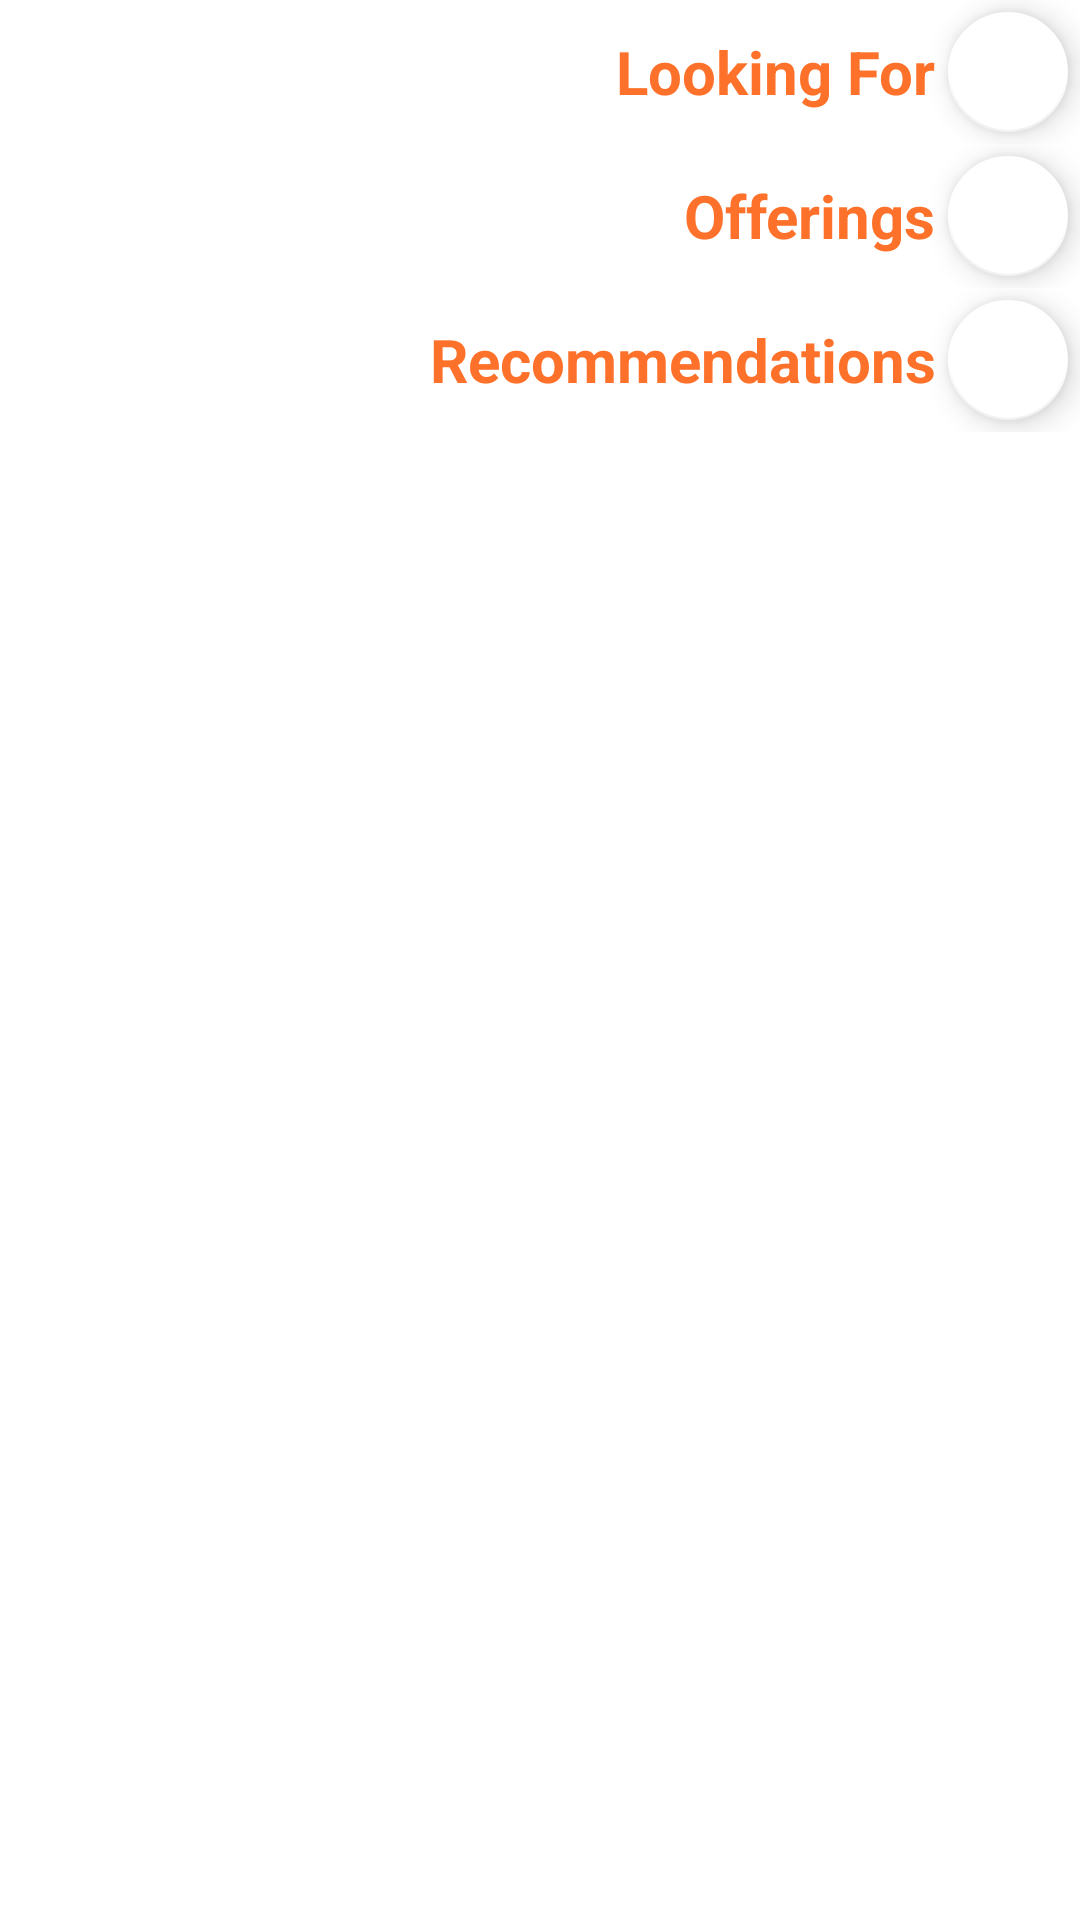

This screen was rendered from an Android layout file. Write that file and the resources it references.
<!-- AndroidManifest.xml: application theme Theme.SampleUI -->
<!-- res/layout/fab_pop_menu.xml -->
<?xml version="1.0" encoding="utf-8"?>
<LinearLayout xmlns:android="http://schemas.android.com/apk/res/android"
    xmlns:app="http://schemas.android.com/apk/res-auto"
    android:layout_width="wrap_content"
    android:layout_height="wrap_content"
    android:orientation="vertical">

    <LinearLayout
        android:layout_width="wrap_content"
        android:layout_height="wrap_content"
        android:layout_gravity="end">

        <TextView
            android:layout_width="wrap_content"
            android:layout_height="wrap_content"
            android:layout_gravity="center_vertical"
            android:text="Looking For"
            android:textColor="@color/colorOnPrimary"
            android:textSize="20dp"
            android:textStyle="bold" />

        <com.google.android.material.floatingactionbutton.FloatingActionButton
            android:layout_width="wrap_content"
            android:layout_height="wrap_content"
            app:backgroundTint="@color/white"
            app:fabSize="mini" />
    </LinearLayout>

    <LinearLayout
        android:layout_width="wrap_content"
        android:layout_height="wrap_content"
        android:layout_gravity="end">

        <TextView
            android:layout_width="wrap_content"
            android:layout_height="wrap_content"
            android:layout_gravity="center_vertical"
            android:text="Offerings"
            android:textColor="@color/colorOnPrimary"
            android:textSize="20dp"
            android:textStyle="bold" />

        <com.google.android.material.floatingactionbutton.FloatingActionButton
            android:layout_width="wrap_content"
            android:layout_height="wrap_content"
            app:backgroundTint="@color/white"
            app:fabSize="mini" />
    </LinearLayout>

    <LinearLayout
        android:layout_width="wrap_content"
        android:layout_height="wrap_content"
        android:layout_gravity="end">

        <TextView
            android:layout_width="wrap_content"
            android:layout_height="wrap_content"
            android:layout_gravity="center_vertical"
            android:text="Recommendations"
            android:textColor="@color/colorOnPrimary"
            android:textSize="20dp"
            android:textStyle="bold" />

        <com.google.android.material.floatingactionbutton.FloatingActionButton
            android:layout_width="wrap_content"
            android:layout_height="wrap_content"
            app:backgroundTint="@color/white"
            app:fabSize="mini" />
    </LinearLayout>
</LinearLayout>
<!-- resources referenced by this layout -->
<resources>
  <color name="colorOnPrimary">#FE712A</color>
  <color name="white">#FFFFFFFF</color>
  <style name="Theme.SampleUI" parent="Theme.MaterialComponents.Light.NoActionBar">
          
          <item name="colorPrimary">@color/primary</item>
          <item name="colorPrimaryVariant">@color/primary</item>
          <item name="colorOnPrimary">@color/colorOnPrimary</item>
          
          <item name="colorSecondary">@color/teal_200</item>
          <item name="colorSecondaryVariant">@color/teal_700</item>
          <item name="colorOnSecondary">@color/black</item>
          
          <item name="actionMenuTextAppearance">@style/MenuItems</item>
          <item name="android:statusBarColor" tools:targetApi="l">?attr/colorPrimaryVariant</item>
          
      </style>
  <color name="primary">#2C2C2C</color>
  <color name="teal_200">#FF03DAC5</color>
  <color name="teal_700">#FF018786</color>
  <color name="black">#FF000000</color>
  <style name="MenuItems" parent="Theme.MaterialComponents.DayNight.NoActionBar">
          <item name="android:textSize">38sp</item>
          <item name="android:textStyle">bold</item>
      </style>
</resources>
